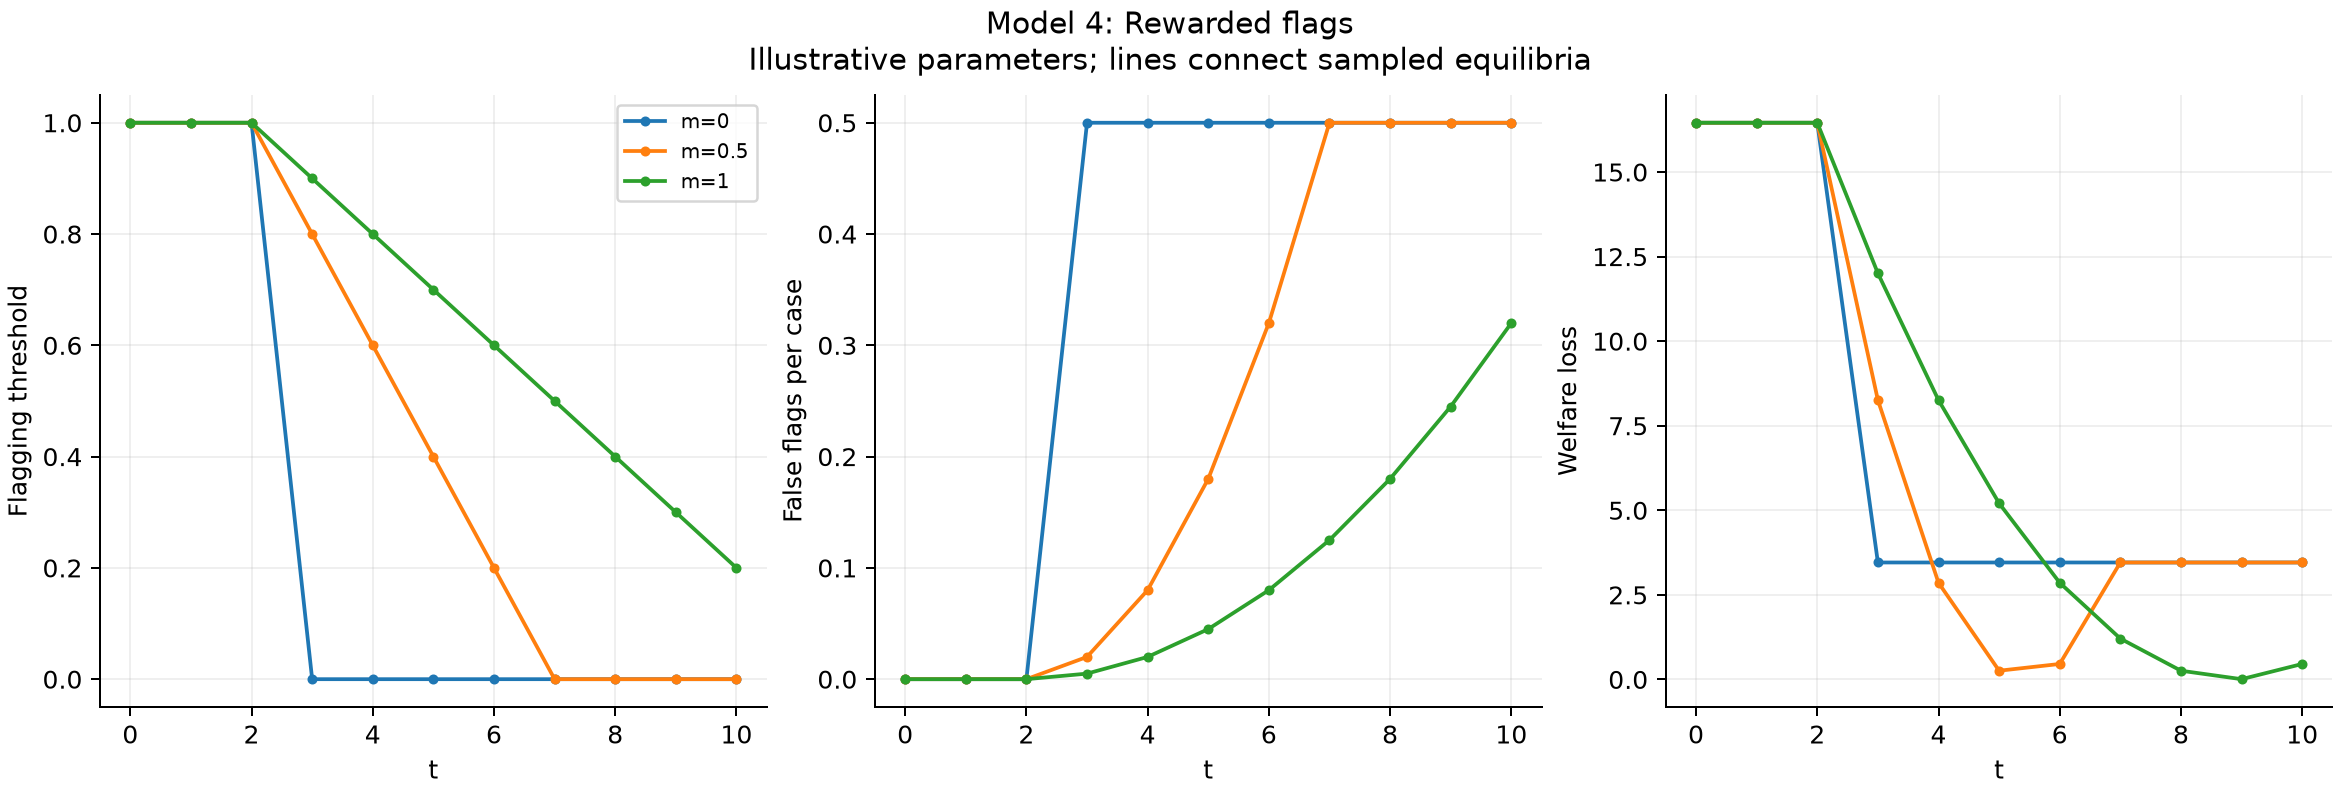

Data behind this chart, as committed beside it:
t, c, m, f, v, h, threshold, public_threshold, flag_rate, true_positive_mass, false_positive_mass, false_negative_mass, false_positive_rate, vendor_revenue_excluding_fixed, vendor_real_cost, expected_penalty, vendor_profit_excluding_fixed, applicant_harm, social_welfare, welfare_loss
0, 2.0, 0, 10.0, 50.0, 20.0, 1.0, 0.3143, 0.0, 0.0, 0.0, 0.5, 0.0, 0.0, 0.0, 0.0, 0.0, 0.0, 0.0, 16.46
0, 2.0, 0.5, 10.0, 50.0, 20.0, 1.0, 0.3143, 0.0, 0.0, 0.0, 0.5, 0.0, 0.0, 0.0, 0.0, 0.0, 0.0, 0.0, 16.46
0, 2.0, 1, 10.0, 50.0, 20.0, 1.0, 0.3143, 0.0, 0.0, 0.0, 0.5, 0.0, 0.0, 0.0, 0.0, 0.0, 0.0, 0.0, 16.46
1, 2.0, 0, 10.0, 50.0, 20.0, 1.0, 0.3143, 0.0, 0.0, 0.0, 0.5, 0.0, 0.0, 0.0, 0.0, 0.0, 0.0, 0.0, 16.46
1, 2.0, 0.5, 10.0, 50.0, 20.0, 1.0, 0.3143, 0.0, 0.0, 0.0, 0.5, 0.0, 0.0, 0.0, 0.0, 0.0, 0.0, 0.0, 16.46
1, 2.0, 1, 10.0, 50.0, 20.0, 1.0, 0.3143, 0.0, 0.0, 0.0, 0.5, 0.0, 0.0, 0.0, 0.0, 0.0, 0.0, 0.0, 16.46
2, 2.0, 0, 10.0, 50.0, 20.0, 1.0, 0.3143, 0.0, 0.0, 0.0, 0.5, 0.0, 0.0, 0.0, 0.0, 0.0, 0.0, 0.0, 16.46
2, 2.0, 0.5, 10.0, 50.0, 20.0, 1.0, 0.3143, 0.0, 0.0, 0.0, 0.5, 0.0, 0.0, 0.0, 0.0, 0.0, 0.0, 0.0, 16.46
2, 2.0, 1, 10.0, 50.0, 20.0, 1.0, 0.3143, 0.0, 0.0, 0.0, 0.5, 0.0, 0.0, 0.0, 0.0, 0.0, 0.0, 0.0, 16.46
3, 2.0, 0, 10.0, 50.0, 20.0, 0.0, 0.3143, 1.0, 0.5, 0.5, 0.0, 1.0, 3.0, 2.0, 0.0, 1.0, 10.0, 13.0, 3.457
3, 2.0, 0.5, 10.0, 50.0, 20.0, 0.8, 0.3143, 0.2, 0.18, 0.02, 0.32, 0.04, 0.6, 0.4, 0.1, 0.1, 0.4, 8.2, 8.257
3, 2.0, 1, 10.0, 50.0, 20.0, 0.9, 0.3143, 0.1, 0.095, 0.005, 0.405, 0.01, 0.3, 0.2, 0.05, 0.05, 0.1, 4.45, 12.01
4, 2.0, 0, 10.0, 50.0, 20.0, 0.0, 0.3143, 1.0, 0.5, 0.5, 0.0, 1.0, 4.0, 2.0, 0.0, 2.0, 10.0, 13.0, 3.457
4, 2.0, 0.5, 10.0, 50.0, 20.0, 0.6, 0.3143, 0.4, 0.32, 0.08, 0.18, 0.16, 1.6, 0.8, 0.4, 0.4, 1.6, 13.6, 2.857
4, 2.0, 1, 10.0, 50.0, 20.0, 0.8, 0.3143, 0.2, 0.18, 0.02, 0.32, 0.04, 0.8, 0.4, 0.2, 0.2, 0.4, 8.2, 8.257
5, 2.0, 0, 10.0, 50.0, 20.0, 0.0, 0.3143, 1.0, 0.5, 0.5, 0.0, 1.0, 5.0, 2.0, 0.0, 3.0, 10.0, 13.0, 3.457
5, 2.0, 0.5, 10.0, 50.0, 20.0, 0.4, 0.3143, 0.6, 0.42, 0.18, 0.08, 0.36, 3.0, 1.2, 0.9, 0.9, 3.6, 16.2, 0.2571
5, 2.0, 1, 10.0, 50.0, 20.0, 0.7, 0.3143, 0.3, 0.255, 0.045, 0.245, 0.09, 1.5, 0.6, 0.45, 0.45, 0.9, 11.25, 5.207
6, 2.0, 0, 10.0, 50.0, 20.0, 0.0, 0.3143, 1.0, 0.5, 0.5, 0.0, 1.0, 6.0, 2.0, 0.0, 4.0, 10.0, 13.0, 3.457
6, 2.0, 0.5, 10.0, 50.0, 20.0, 0.2, 0.3143, 0.8, 0.48, 0.32, 0.02, 0.64, 4.8, 1.6, 1.6, 1.6, 6.4, 16, 0.4571
6, 2.0, 1, 10.0, 50.0, 20.0, 0.6, 0.3143, 0.4, 0.32, 0.08, 0.18, 0.16, 2.4, 0.8, 0.8, 0.8, 1.6, 13.6, 2.857
7, 2.0, 0, 10.0, 50.0, 20.0, 0.0, 0.3143, 1.0, 0.5, 0.5, 0.0, 1.0, 7.0, 2.0, 0.0, 5.0, 10.0, 13.0, 3.457
7, 2.0, 0.5, 10.0, 50.0, 20.0, 0.0, 0.3143, 1.0, 0.5, 0.5, 0.0, 1.0, 7.0, 2.0, 2.5, 2.5, 10.0, 13.0, 3.457
7, 2.0, 1, 10.0, 50.0, 20.0, 0.5, 0.3143, 0.5, 0.375, 0.125, 0.125, 0.25, 3.5, 1.0, 1.25, 1.25, 2.5, 15.25, 1.207
8, 2.0, 0, 10.0, 50.0, 20.0, 0.0, 0.3143, 1.0, 0.5, 0.5, 0.0, 1.0, 8.0, 2.0, 0.0, 6.0, 10.0, 13.0, 3.457
8, 2.0, 0.5, 10.0, 50.0, 20.0, 0.0, 0.3143, 1.0, 0.5, 0.5, 0.0, 1.0, 8.0, 2.0, 2.5, 3.5, 10.0, 13.0, 3.457
8, 2.0, 1, 10.0, 50.0, 20.0, 0.4, 0.3143, 0.6, 0.42, 0.18, 0.08, 0.36, 4.8, 1.2, 1.8, 1.8, 3.6, 16.2, 0.2571
9, 2.0, 0, 10.0, 50.0, 20.0, 0.0, 0.3143, 1.0, 0.5, 0.5, 0.0, 1.0, 9.0, 2.0, 0.0, 7.0, 10.0, 13.0, 3.457
9, 2.0, 0.5, 10.0, 50.0, 20.0, 0.0, 0.3143, 1.0, 0.5, 0.5, 0.0, 1.0, 9.0, 2.0, 2.5, 4.5, 10.0, 13.0, 3.457
9, 2.0, 1, 10.0, 50.0, 20.0, 0.3, 0.3143, 0.7, 0.455, 0.245, 0.045, 0.49, 6.3, 1.4, 2.45, 2.45, 4.9, 16.45, 0.007143
10, 2.0, 0, 10.0, 50.0, 20.0, 0.0, 0.3143, 1.0, 0.5, 0.5, 0.0, 1.0, 10.0, 2.0, 0.0, 8.0, 10.0, 13.0, 3.457
10, 2.0, 0.5, 10.0, 50.0, 20.0, 0.0, 0.3143, 1.0, 0.5, 0.5, 0.0, 1.0, 10.0, 2.0, 2.5, 5.5, 10.0, 13.0, 3.457
10, 2.0, 1, 10.0, 50.0, 20.0, 0.2, 0.3143, 0.8, 0.48, 0.32, 0.02, 0.64, 8.0, 1.6, 3.2, 3.2, 6.4, 16, 0.4571
